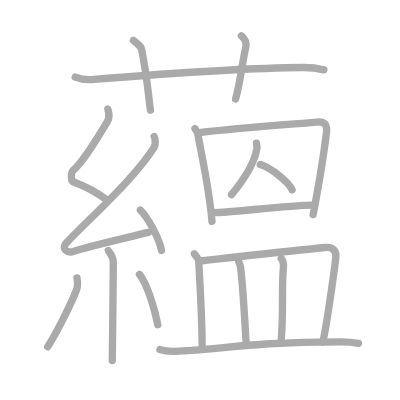
t = 0.00 s
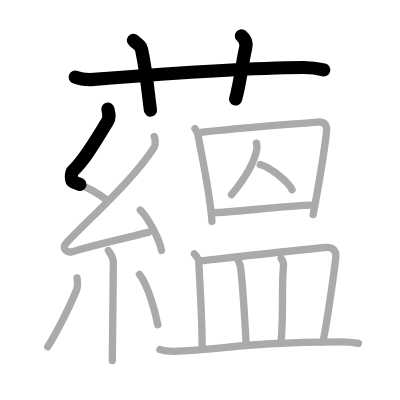
t = 3.75 s
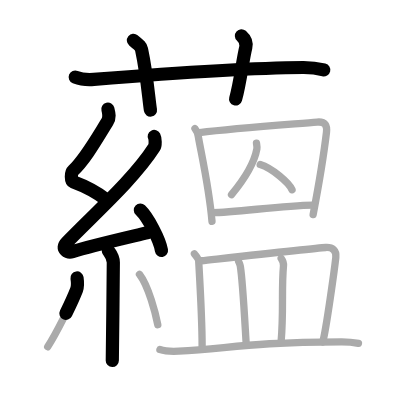
t = 7.50 s
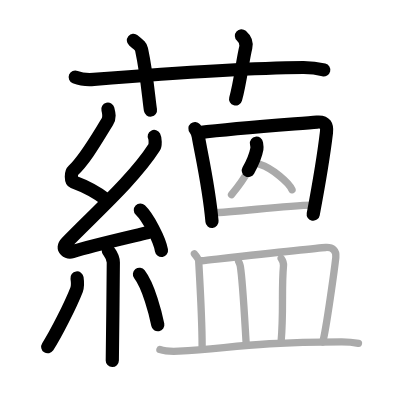
t = 11.50 s
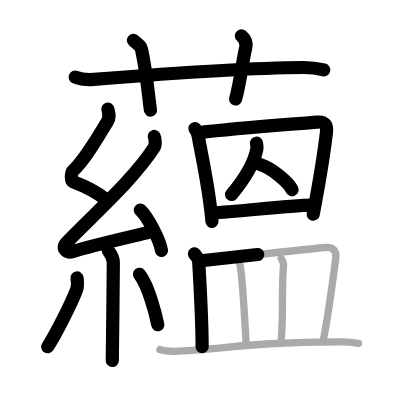
t = 15.25 s
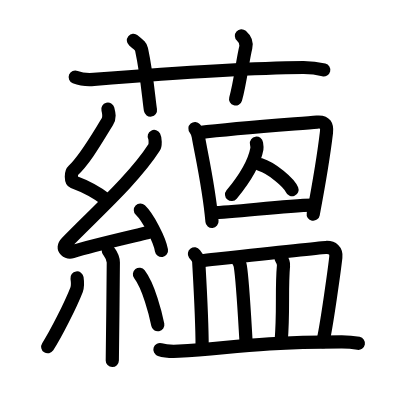
t = 19.00 s

The animated SVG that drew these frames (rendered in a browser with its animation timeline set to each time). Animation: 19 SMIL elements (animate=19); one cycle of 19.00 s.

<?xml version="1.0" standalone="no"?>
<!DOCTYPE svg PUBLIC "-//W3C//DTD SVG 1.1//EN"   "http://www.w3.org/Graphics/SVG/1.1/DTD/svg11.dtd">
<svg width="400px" height="400px"  version="1.1" xmlns="http://www.w3.org/2000/svg">
  <defs>
    <marker id="Triangle" viewBox="0 0 10 10" refX="0" refY="5" markerUnits="strokeWidth" markerWidth="3" style="stroke-opacity:0%;fill:#aaaaaa;" markerHeight="2" orient="auto">
      <path d="M 0 0 L 10 5 L 0 10 z" />
    </marker>
    
    <marker id="Arrow" viewBox="0 0 10 10" refX="5" refY="5" markerUnits="strokeWidth" markerWidth="1.8" style="stroke-opacity:0%;fill:#770000;" markerHeight="2" orient="auto">
      <path d="M 0 4 L 6 4 L 4 1 L 10 5 L 4 9 L 6 6 L 0 6 z" />
        <circle cx="5" cy="5" r="5" />
      </marker>
    
    <marker id="TriangleRed" viewBox="0 0 10 10" refX="0" refY="5" markerUnits="strokeWidth" markerWidth="3" style="stroke-opacity:0%;fill:#CC0000;" markerHeight="2" orient="auto">
      <path d="M 0 0 L 10 5 L 0 10 z" />
    </marker>
    
    <marker id="ArrowRed" viewBox="0 0 10 10" refX="5" refY="5" markerUnits="strokeWidth" markerWidth="1.8" style="stroke-opacity:0%;fill:#CC0000;" markerHeight="2" orient="auto">
      <path d="M 0 4 L 6 4 L 4 1 L 10 5 L 4 9 L 6 6 L 0 6 z" />
        <circle cx="5" cy="5" r="5" />
      </marker>
    
  </defs>
  
  <path style="fill:#ffffff; fill-opacity:100%; fill-rule:evenodd; stroke-width:0;" d="M 0 0 L 400px 0 L 400px 400px L 0 400px L 0 0" />

  <g transform="scale(3.6697247706422 3.6697247706422)">
<path style="fill:none; fill-opacity:0%; fill-rule:evenodd; stroke:#aaaaaa; stroke-opacity:100%; stroke-width: 1.5pt; stroke-linejoin:round; stroke-linecap:round;" d="M20.5 21c1.61 0.65 3.47 0.78 5.08 0.65c14.75-1.19 40.05-3.17 57.05-3.26c2.68-0.01 4.28 0.31 5.62 0.64"></path>
<path style="fill:none; fill-opacity:0%; fill-rule:evenodd; stroke:#aaaaaa; stroke-opacity:100%; stroke-width: 1.5pt; stroke-linejoin:round; stroke-linecap:round;" d="M36.36 11c1.55 1.27 2.04 1.65 2.21 2.43C40.12 20.72 40.56 27.35 41 30"></path>
<path style="fill:none; fill-opacity:0%; fill-rule:evenodd; stroke:#aaaaaa; stroke-opacity:100%; stroke-width: 1.5pt; stroke-linejoin:round; stroke-linecap:round;" d="M65.79 9.75c0.89 0.79 1.48 2 1.19 3.17c-0.89 3.57-1.49 9.52-2.78 14.08"></path>
<path style="fill:none; fill-opacity:0%; fill-rule:evenodd; stroke:#aaaaaa; stroke-opacity:100%; stroke-width: 1.5pt; stroke-linejoin:round; stroke-linecap:round;" d="M29.4 29.75c0.31 1.21 0.59 2.24-0.16 3.44c-3.26 5.27-6.21 10.46-9.32 13.29c-0.64 0.58-0.62 2.81 0 3.04c3.26 1.21 6.34 2.74 9.14 4.97"></path>
<path style="fill:none; fill-opacity:0%; fill-rule:evenodd; stroke:#aaaaaa; stroke-opacity:100%; stroke-width: 1.5pt; stroke-linejoin:round; stroke-linecap:round;" d="M42.03 37.19c0.29 0.55 0.38 2.35 0 2.94c-5.53 8.62-16.28 18.12-23.88 25.98c-1.74 1.8 0.43 2.83 1.57 2.47c4.75-1.53 14.62-3.77 20.73-5.24"></path>
<path style="fill:none; fill-opacity:0%; fill-rule:evenodd; stroke:#aaaaaa; stroke-opacity:100%; stroke-width: 1.5pt; stroke-linejoin:round; stroke-linecap:round;" d="M38.25 57.25c2.03 1.94 5.24 7.98 5.75 11"></path>
<path style="fill:none; fill-opacity:0%; fill-rule:evenodd; stroke:#aaaaaa; stroke-opacity:100%; stroke-width: 1.5pt; stroke-linejoin:round; stroke-linecap:round;" d="M29.51 68.26c0.09 0.29 1.37 1.48 1.37 3.28c0 6.21-0.28 23.77-0.28 26.71"></path>
<path style="fill:none; fill-opacity:0%; fill-rule:evenodd; stroke:#aaaaaa; stroke-opacity:100%; stroke-width: 1.5pt; stroke-linejoin:round; stroke-linecap:round;" d="M20.99 75.75c0.13 0.88 0.11 2.61-0.13 3.24c-1.6 4.1-5.59 12-7.86 15.51"></path>
<path style="fill:none; fill-opacity:0%; fill-rule:evenodd; stroke:#aaaaaa; stroke-opacity:100%; stroke-width: 1.5pt; stroke-linejoin:round; stroke-linecap:round;" d="M38 74.75c2.5 3.25 4.42 10.8 5 13.75"></path>
<path style="fill:none; fill-opacity:0%; fill-rule:evenodd; stroke:#aaaaaa; stroke-opacity:100%; stroke-width: 1.5pt; stroke-linejoin:round; stroke-linecap:round;" d="M53.13 35.04c0.36 0.42 0.81 1.56 0.9 2.11c0.78 4.59 2.94 13.89 3.74 23.18"></path>
<path style="fill:none; fill-opacity:0%; fill-rule:evenodd; stroke:#aaaaaa; stroke-opacity:100%; stroke-width: 1.5pt; stroke-linejoin:round; stroke-linecap:round;" d="M54.39 36.13c9.93-1.21 26.16-2.35 32-2.86c2.35-0.21 2.78 1.03 2.57 2.84c-0.68 5.73-2.31 15.42-3.63 22.36"></path>
<path style="fill:none; fill-opacity:0%; fill-rule:evenodd; stroke:#aaaaaa; stroke-opacity:100%; stroke-width: 1.5pt; stroke-linejoin:round; stroke-linecap:round;" d="M69.89 39.01c0.05 0.33 0.2 1.04 0.11 1.54c-0.54 2.97-2.75 7.45-6.91 12.48"></path>
<path style="fill:none; fill-opacity:0%; fill-rule:evenodd; stroke:#aaaaaa; stroke-opacity:100%; stroke-width: 1.5pt; stroke-linejoin:round; stroke-linecap:round;" d="M70.91 44.83c3.21 0.99 7.87 4.95 8.67 6.88"></path>
<path style="fill:none; fill-opacity:0%; fill-rule:evenodd; stroke:#aaaaaa; stroke-opacity:100%; stroke-width: 1.5pt; stroke-linejoin:round; stroke-linecap:round;" d="M57.8 57.94c6.35 0 18.75-1.94 27.52-2.06"></path>
<path style="fill:none; fill-opacity:0%; fill-rule:evenodd; stroke:#aaaaaa; stroke-opacity:100%; stroke-width: 1.5pt; stroke-linejoin:round; stroke-linecap:round;" d="M52.98 69.17c0.46 0.65 1.13 1.36 1.16 1.92C54.5 77.5 55.08 87 55.08 94.48"></path>
<path style="fill:none; fill-opacity:0%; fill-rule:evenodd; stroke:#aaaaaa; stroke-opacity:100%; stroke-width: 1.5pt; stroke-linejoin:round; stroke-linecap:round;" d="M54.86 71.05c8.3-0.91 30.89-3.42 33.9-3.61c1.89-0.12 2.94 0.87 2.75 2.67c-0.28 2.55-2.6 19.64-3.57 23.08"></path>
<path style="fill:none; fill-opacity:0%; fill-rule:evenodd; stroke:#aaaaaa; stroke-opacity:100%; stroke-width: 1.5pt; stroke-linejoin:round; stroke-linecap:round;" d="M65.02 71.26c0.19 0.42 0.39 0.77 0.47 1.29c0.67 4.16 1.16 14.08 1.62 21.56"></path>
<path style="fill:none; fill-opacity:0%; fill-rule:evenodd; stroke:#aaaaaa; stroke-opacity:100%; stroke-width: 1.5pt; stroke-linejoin:round; stroke-linecap:round;" d="M76.62 70.41c0.35 0.5 0.69 1.36 0.63 2.01c-0.58 6.44 0.07 12.35-0.64 20.6"></path>
<path style="fill:none; fill-opacity:0%; fill-rule:evenodd; stroke:#aaaaaa; stroke-opacity:100%; stroke-width: 1.5pt; stroke-linejoin:round; stroke-linecap:round;" d="M43.58 95.27c1.33 0.43 3.78 0.5 5.12 0.43c13.89-0.72 18.74-2.45 44.31-2.56c2.22-0.01 3.56 0.2 4.67 0.42"></path>

<path style="fill:none; fill-opacity:0%; fill-rule:evenodd; stroke:#000000; stroke-opacity:100%; stroke-width: 2.7pt; stroke-linejoin:round; stroke-linecap:round;" d="M20.5 21c1.61 0.65 3.47 0.78 5.08 0.65c14.75-1.19 40.05-3.17 57.05-3.26c2.68-0.01 4.28 0.31 5.62 0.64" pathLength="100" stroke-dashoffset="100" stroke-dasharray="100 105"><animate id="dashAnim1" attributeName="stroke-dashoffset" from="100" to="0" dur="1s" calcMode="linear" fill="freeze"/></path>
<path style="fill:none; fill-opacity:0%; fill-rule:evenodd; stroke:#000000; stroke-opacity:100%; stroke-width: 2.7pt; stroke-linejoin:round; stroke-linecap:round;" d="M36.36 11c1.55 1.27 2.04 1.65 2.21 2.43C40.12 20.72 40.56 27.35 41 30" pathLength="100" stroke-dashoffset="100" stroke-dasharray="100 105"><animate id="dashAnim2" attributeName="stroke-dashoffset" from="100" to="0" dur="1s" calcMode="linear" begin="dashAnim1.end" fill="freeze"/></path>
<path style="fill:none; fill-opacity:0%; fill-rule:evenodd; stroke:#000000; stroke-opacity:100%; stroke-width: 2.7pt; stroke-linejoin:round; stroke-linecap:round;" d="M65.79 9.75c0.89 0.79 1.48 2 1.19 3.17c-0.89 3.57-1.49 9.52-2.78 14.08" pathLength="100" stroke-dashoffset="100" stroke-dasharray="100 105"><animate id="dashAnim3" attributeName="stroke-dashoffset" from="100" to="0" dur="1s" calcMode="linear" begin="dashAnim2.end" fill="freeze"/></path>
<path style="fill:none; fill-opacity:0%; fill-rule:evenodd; stroke:#000000; stroke-opacity:100%; stroke-width: 2.7pt; stroke-linejoin:round; stroke-linecap:round;" d="M29.4 29.75c0.31 1.21 0.59 2.24-0.16 3.44c-3.26 5.27-6.21 10.46-9.32 13.29c-0.64 0.58-0.62 2.81 0 3.04c3.26 1.21 6.34 2.74 9.14 4.97" pathLength="100" stroke-dashoffset="100" stroke-dasharray="100 105"><animate id="dashAnim4" attributeName="stroke-dashoffset" from="100" to="0" dur="1s" calcMode="linear" begin="dashAnim3.end" fill="freeze"/></path>
<path style="fill:none; fill-opacity:0%; fill-rule:evenodd; stroke:#000000; stroke-opacity:100%; stroke-width: 2.7pt; stroke-linejoin:round; stroke-linecap:round;" d="M42.03 37.19c0.29 0.55 0.38 2.35 0 2.94c-5.53 8.62-16.28 18.12-23.88 25.98c-1.74 1.8 0.43 2.83 1.57 2.47c4.75-1.53 14.62-3.77 20.73-5.24" pathLength="100" stroke-dashoffset="100" stroke-dasharray="100 105"><animate id="dashAnim5" attributeName="stroke-dashoffset" from="100" to="0" dur="1s" calcMode="linear" begin="dashAnim4.end" fill="freeze"/></path>
<path style="fill:none; fill-opacity:0%; fill-rule:evenodd; stroke:#000000; stroke-opacity:100%; stroke-width: 2.7pt; stroke-linejoin:round; stroke-linecap:round;" d="M38.25 57.25c2.03 1.94 5.24 7.98 5.75 11" pathLength="100" stroke-dashoffset="100" stroke-dasharray="100 105"><animate id="dashAnim6" attributeName="stroke-dashoffset" from="100" to="0" dur="1s" calcMode="linear" begin="dashAnim5.end" fill="freeze"/></path>
<path style="fill:none; fill-opacity:0%; fill-rule:evenodd; stroke:#000000; stroke-opacity:100%; stroke-width: 2.7pt; stroke-linejoin:round; stroke-linecap:round;" d="M29.51 68.26c0.09 0.29 1.37 1.48 1.37 3.28c0 6.21-0.28 23.77-0.28 26.71" pathLength="100" stroke-dashoffset="100" stroke-dasharray="100 105"><animate id="dashAnim7" attributeName="stroke-dashoffset" from="100" to="0" dur="1s" calcMode="linear" begin="dashAnim6.end" fill="freeze"/></path>
<path style="fill:none; fill-opacity:0%; fill-rule:evenodd; stroke:#000000; stroke-opacity:100%; stroke-width: 2.7pt; stroke-linejoin:round; stroke-linecap:round;" d="M20.99 75.75c0.13 0.88 0.11 2.61-0.13 3.24c-1.6 4.1-5.59 12-7.86 15.51" pathLength="100" stroke-dashoffset="100" stroke-dasharray="100 105"><animate id="dashAnim8" attributeName="stroke-dashoffset" from="100" to="0" dur="1s" calcMode="linear" begin="dashAnim7.end" fill="freeze"/></path>
<path style="fill:none; fill-opacity:0%; fill-rule:evenodd; stroke:#000000; stroke-opacity:100%; stroke-width: 2.7pt; stroke-linejoin:round; stroke-linecap:round;" d="M38 74.75c2.5 3.25 4.42 10.8 5 13.75" pathLength="100" stroke-dashoffset="100" stroke-dasharray="100 105"><animate id="dashAnim9" attributeName="stroke-dashoffset" from="100" to="0" dur="1s" calcMode="linear" begin="dashAnim8.end" fill="freeze"/></path>
<path style="fill:none; fill-opacity:0%; fill-rule:evenodd; stroke:#000000; stroke-opacity:100%; stroke-width: 2.7pt; stroke-linejoin:round; stroke-linecap:round;" d="M53.13 35.04c0.36 0.42 0.81 1.56 0.9 2.11c0.78 4.59 2.94 13.89 3.74 23.18" pathLength="100" stroke-dashoffset="100" stroke-dasharray="100 105"><animate id="dashAnim10" attributeName="stroke-dashoffset" from="100" to="0" dur="1s" calcMode="linear" begin="dashAnim9.end" fill="freeze"/></path>
<path style="fill:none; fill-opacity:0%; fill-rule:evenodd; stroke:#000000; stroke-opacity:100%; stroke-width: 2.7pt; stroke-linejoin:round; stroke-linecap:round;" d="M54.39 36.13c9.93-1.21 26.16-2.35 32-2.86c2.35-0.21 2.78 1.03 2.57 2.84c-0.68 5.73-2.31 15.42-3.63 22.36" pathLength="100" stroke-dashoffset="100" stroke-dasharray="100 105"><animate id="dashAnim11" attributeName="stroke-dashoffset" from="100" to="0" dur="1s" calcMode="linear" begin="dashAnim10.end" fill="freeze"/></path>
<path style="fill:none; fill-opacity:0%; fill-rule:evenodd; stroke:#000000; stroke-opacity:100%; stroke-width: 2.7pt; stroke-linejoin:round; stroke-linecap:round;" d="M69.89 39.01c0.05 0.33 0.2 1.04 0.11 1.54c-0.54 2.97-2.75 7.45-6.91 12.48" pathLength="100" stroke-dashoffset="100" stroke-dasharray="100 105"><animate id="dashAnim12" attributeName="stroke-dashoffset" from="100" to="0" dur="1s" calcMode="linear" begin="dashAnim11.end" fill="freeze"/></path>
<path style="fill:none; fill-opacity:0%; fill-rule:evenodd; stroke:#000000; stroke-opacity:100%; stroke-width: 2.7pt; stroke-linejoin:round; stroke-linecap:round;" d="M70.91 44.83c3.21 0.99 7.87 4.95 8.67 6.88" pathLength="100" stroke-dashoffset="100" stroke-dasharray="100 105"><animate id="dashAnim13" attributeName="stroke-dashoffset" from="100" to="0" dur="1s" calcMode="linear" begin="dashAnim12.end" fill="freeze"/></path>
<path style="fill:none; fill-opacity:0%; fill-rule:evenodd; stroke:#000000; stroke-opacity:100%; stroke-width: 2.7pt; stroke-linejoin:round; stroke-linecap:round;" d="M57.8 57.94c6.35 0 18.75-1.94 27.52-2.06" pathLength="100" stroke-dashoffset="100" stroke-dasharray="100 105"><animate id="dashAnim14" attributeName="stroke-dashoffset" from="100" to="0" dur="1s" calcMode="linear" begin="dashAnim13.end" fill="freeze"/></path>
<path style="fill:none; fill-opacity:0%; fill-rule:evenodd; stroke:#000000; stroke-opacity:100%; stroke-width: 2.7pt; stroke-linejoin:round; stroke-linecap:round;" d="M52.98 69.17c0.46 0.65 1.13 1.36 1.16 1.92C54.5 77.5 55.08 87 55.08 94.48" pathLength="100" stroke-dashoffset="100" stroke-dasharray="100 105"><animate id="dashAnim15" attributeName="stroke-dashoffset" from="100" to="0" dur="1s" calcMode="linear" begin="dashAnim14.end" fill="freeze"/></path>
<path style="fill:none; fill-opacity:0%; fill-rule:evenodd; stroke:#000000; stroke-opacity:100%; stroke-width: 2.7pt; stroke-linejoin:round; stroke-linecap:round;" d="M54.86 71.05c8.3-0.91 30.89-3.42 33.9-3.61c1.89-0.12 2.94 0.87 2.75 2.67c-0.28 2.55-2.6 19.64-3.57 23.08" pathLength="100" stroke-dashoffset="100" stroke-dasharray="100 105"><animate id="dashAnim16" attributeName="stroke-dashoffset" from="100" to="0" dur="1s" calcMode="linear" begin="dashAnim15.end" fill="freeze"/></path>
<path style="fill:none; fill-opacity:0%; fill-rule:evenodd; stroke:#000000; stroke-opacity:100%; stroke-width: 2.7pt; stroke-linejoin:round; stroke-linecap:round;" d="M65.02 71.26c0.19 0.42 0.39 0.77 0.47 1.29c0.67 4.16 1.16 14.08 1.62 21.56" pathLength="100" stroke-dashoffset="100" stroke-dasharray="100 105"><animate id="dashAnim17" attributeName="stroke-dashoffset" from="100" to="0" dur="1s" calcMode="linear" begin="dashAnim16.end" fill="freeze"/></path>
<path style="fill:none; fill-opacity:0%; fill-rule:evenodd; stroke:#000000; stroke-opacity:100%; stroke-width: 2.7pt; stroke-linejoin:round; stroke-linecap:round;" d="M76.62 70.41c0.35 0.5 0.69 1.36 0.63 2.01c-0.58 6.44 0.07 12.35-0.64 20.6" pathLength="100" stroke-dashoffset="100" stroke-dasharray="100 105"><animate id="dashAnim18" attributeName="stroke-dashoffset" from="100" to="0" dur="1s" calcMode="linear" begin="dashAnim17.end" fill="freeze"/></path>
<path style="fill:none; fill-opacity:0%; fill-rule:evenodd; stroke:#000000; stroke-opacity:100%; stroke-width: 2.7pt; stroke-linejoin:round; stroke-linecap:round;" d="M43.58 95.27c1.33 0.43 3.78 0.5 5.12 0.43c13.89-0.72 18.74-2.45 44.31-2.56c2.22-0.01 3.56 0.2 4.67 0.42" pathLength="100" stroke-dashoffset="100" stroke-dasharray="100 105"><animate id="dashAnim19" attributeName="stroke-dashoffset" from="100" to="0" dur="1s" calcMode="linear" begin="dashAnim18.end" fill="freeze"/></path>

</g>

</svg>  
          
